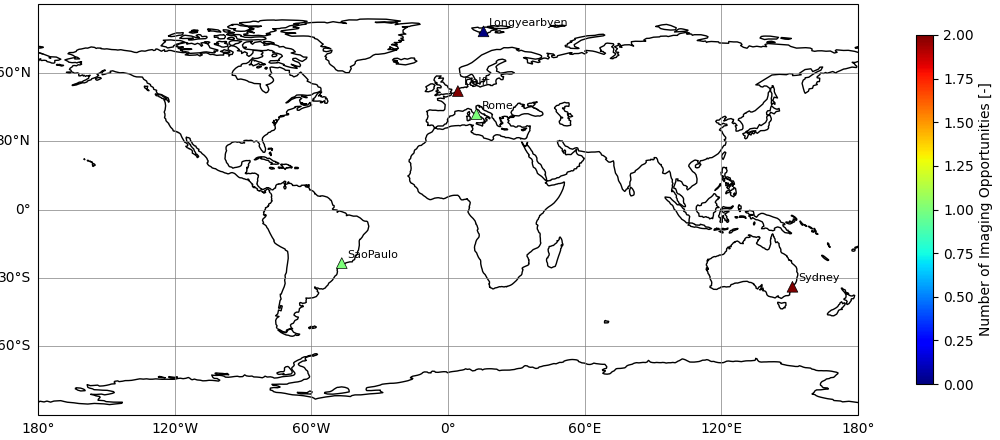

Values plotted in this chart, from the file beside it:
target_id, doy_start, duration_min, min_off_nadir_deg
1, 32.51, 4, 9.226
2, 32.57, 0.5, 44.99
2, 33.53, 3.5, 7.733
4, 32.66, 2.5, 34.66
5, 32.11, 2, 42.15
5, 33.07, 3, 36.09
